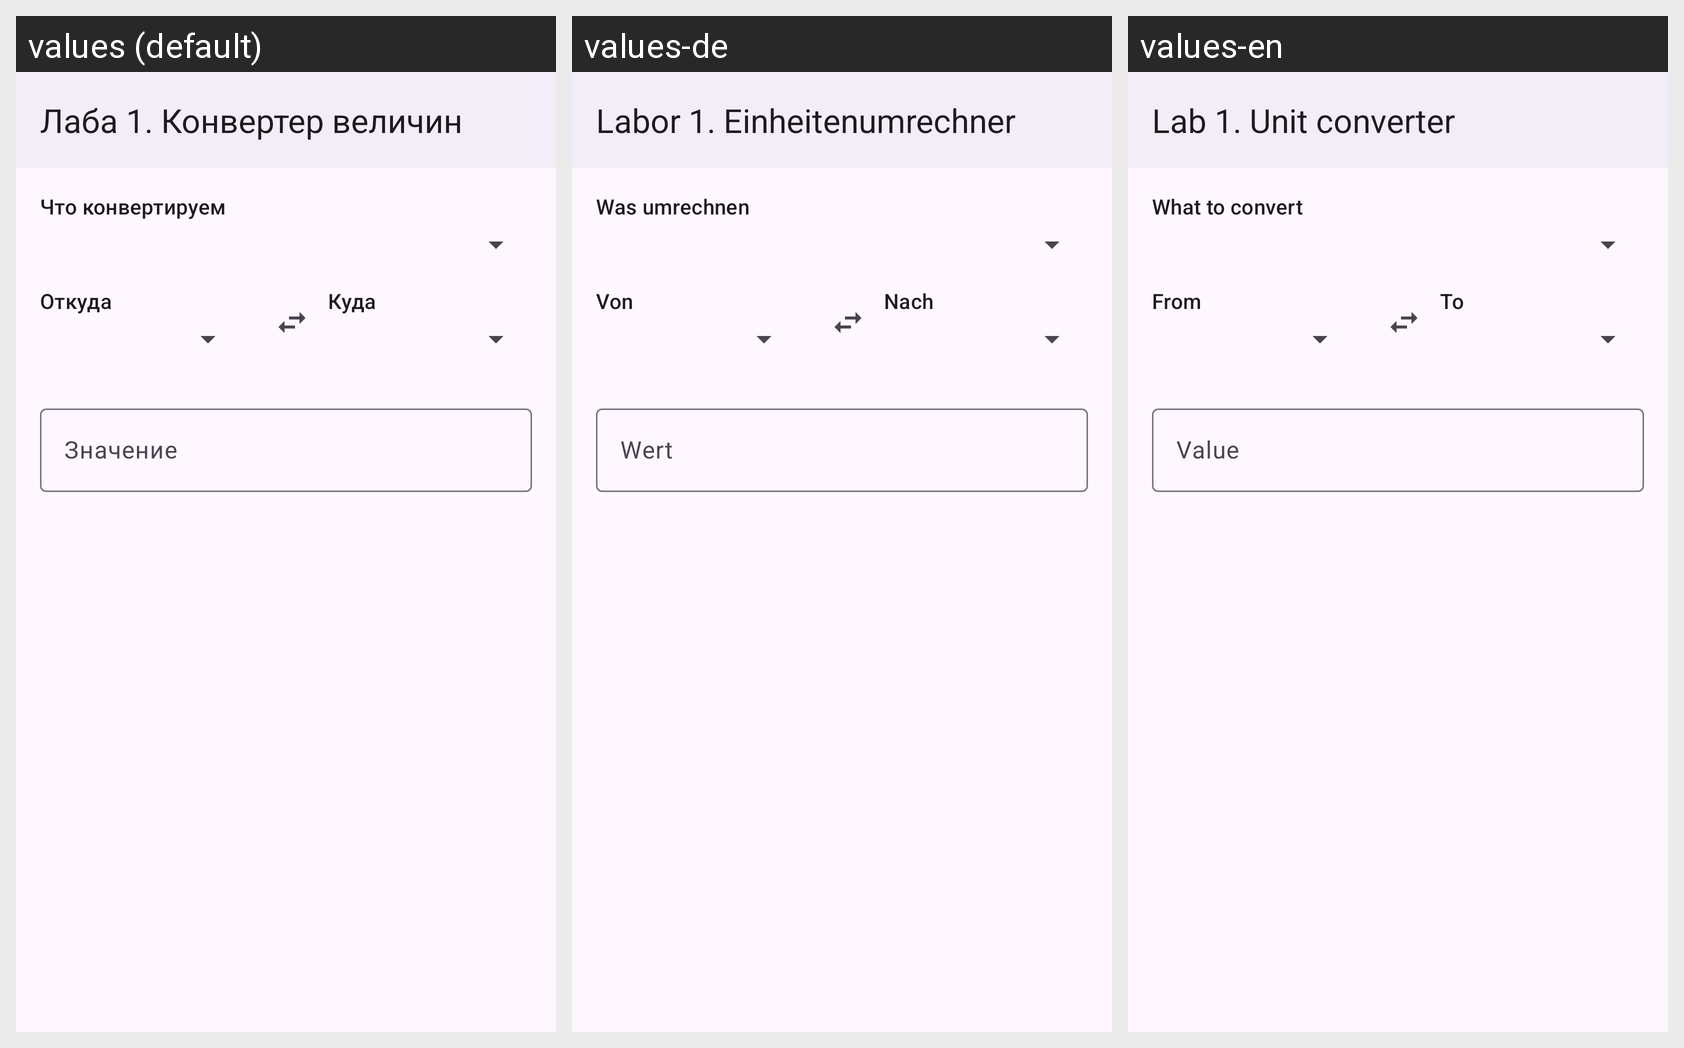

The Android screen above is rendered under several locales of the same app. Produce the string resources it draws, with the default and per-locale values.
Android screen res/layout/activity_lab1.xml rendered under 3 locales, left to right: values (default), values-de, values-en. Device: Nexus 5 (rendered at 1080×1920; each locale shown at half size, 540×960, under a caption strip naming it); theme Theme.AndroidLabs.
Strings drawn on this screen, with the default value and each locale's value (text and hints the layout hard-codes, and strings that could not be matched under every locale, appear in the picture but are not listed):

lab1_title
  values: Лаба 1. Конвертер величин
  values-de: Labor 1. Einheitenumrechner
  values-en: Lab 1. Unit converter

lab1_pick_group
  values: Что конвертируем
  values-de: Was umrechnen
  values-en: What to convert

lab1_from
  values: Откуда
  values-de: Von
  values-en: From

lab1_to
  values: Куда
  values-de: Nach
  values-en: To

lab1_value_hint
  values: Значение
  values-de: Wert
  values-en: Value
